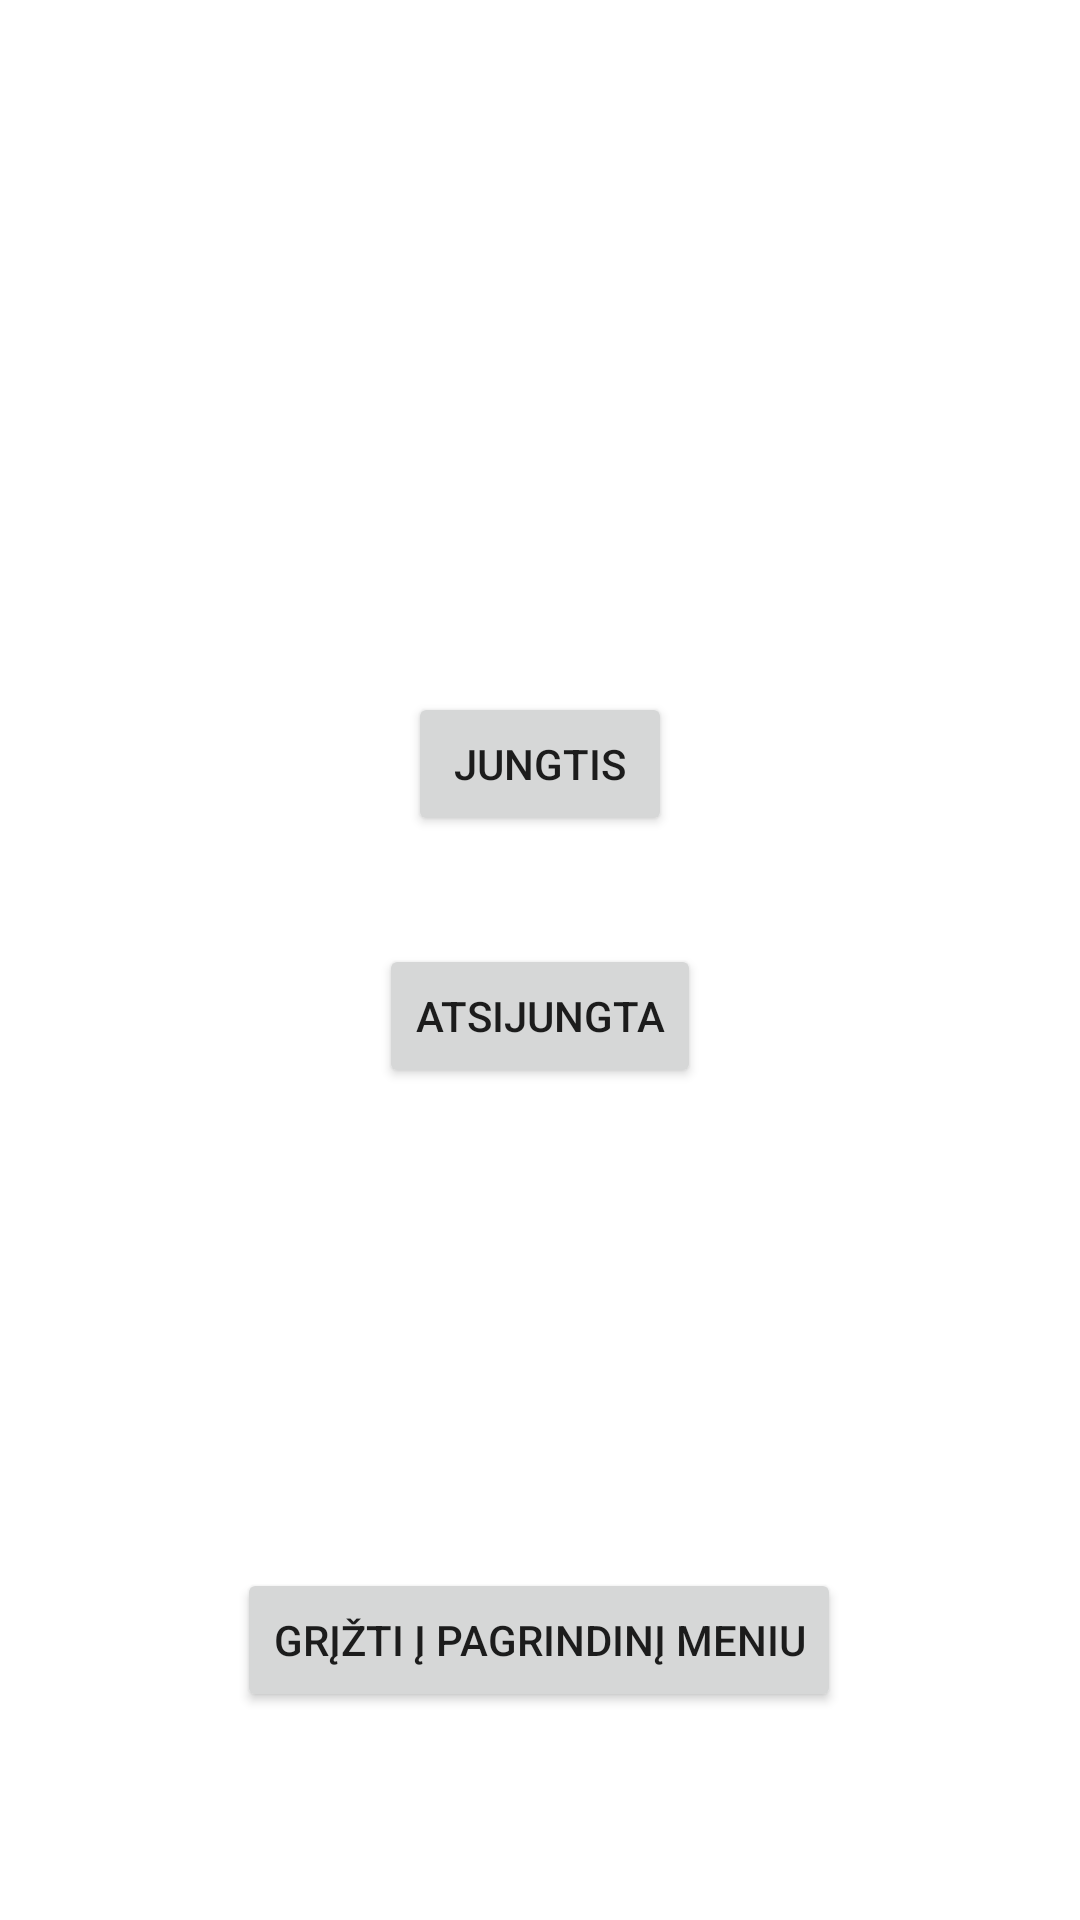

Reconstruct the res/layout file that produces this screen, plus the resources it refers to.
<!-- AndroidManifest.xml: application theme Theme.MagistrinioArbatinukas -->
<!-- res/layout/tolesne_komunikacijos_priemone.xml -->
<?xml version="1.0" encoding="utf-8"?>
<androidx.constraintlayout.widget.ConstraintLayout xmlns:android="http://schemas.android.com/apk/res/android"
    xmlns:app="http://schemas.android.com/apk/res-auto"
    xmlns:tools="http://schemas.android.com/tools"
    android:layout_width="match_parent"
    android:layout_height="match_parent"
    android:background="@drawable/rhombusneonbackgroundvector">

    <TextView
        android:id="@+id/txtKomunik"
        android:layout_width="wrap_content"
        android:layout_height="wrap_content"
        android:text="Pasirinkta komunikacijos priemonė"
        android:textAlignment="center"
        android:textColor="@color/white"
        android:textSize="20dp"
        app:layout_constraintBottom_toBottomOf="parent"
        app:layout_constraintEnd_toEndOf="parent"
        app:layout_constraintStart_toStartOf="parent"
        app:layout_constraintTop_toTopOf="parent"
        app:layout_constraintVertical_bias="0.169" />


    <Button
        android:id="@+id/button18"
        android:layout_width="wrap_content"
        android:layout_height="wrap_content"
        android:text="Grįžti į pagrindinį meniu"
        android:onClick="onIseitiClick"
        app:layout_constraintBottom_toBottomOf="parent"
        app:layout_constraintEnd_toEndOf="parent"
        app:layout_constraintHorizontal_bias="0.498"
        app:layout_constraintStart_toStartOf="parent"
        app:layout_constraintTop_toBottomOf="@+id/button20"
        app:layout_constraintVertical_bias="0.697" />

    <Button
        android:id="@+id/junkis"
        android:layout_width="wrap_content"
        android:layout_height="wrap_content"
        android:layout_marginTop="100dp"
        android:text="Jungtis"
        android:onClick="onJungtisClick"
        app:layout_constraintEnd_toEndOf="parent"
        app:layout_constraintStart_toStartOf="parent"
        app:layout_constraintTop_toBottomOf="@+id/txtKomunik" />

    <Button
        android:id="@+id/button20"
        android:layout_width="wrap_content"
        android:layout_height="wrap_content"
        android:layout_marginTop="36dp"
        android:onClick="onAtsijungtiClick"
        android:text="Atsijungta"
        app:layout_constraintEnd_toEndOf="parent"
        app:layout_constraintStart_toStartOf="parent"
        app:layout_constraintTop_toBottomOf="@+id/junkis" />
</androidx.constraintlayout.widget.ConstraintLayout>
<!-- resources referenced by this layout -->
<resources>
  <style name="Theme.MagistrinioArbatinukas" parent="Theme.MaterialComponents.DayNight.DarkActionBar">
          
          <item name="colorPrimary">@color/purple_500</item>
          <item name="colorPrimaryVariant">@color/purple_700</item>
          <item name="colorOnPrimary">@color/white</item>
          
          <item name="colorSecondary">@color/teal_200</item>
          <item name="colorSecondaryVariant">@color/teal_700</item>
          <item name="colorOnSecondary">@color/black</item>
          
          <item name="android:statusBarColor" tools:targetApi="l">?attr/colorPrimaryVariant</item>
          
      </style>
  <!-- not gathered from this repository: default colours our renderer supplied (Android Studio template values) -->
  <color name="purple_500">#FF6200EE</color>
  <color name="purple_700">#FF3700B3</color>
  <color name="teal_200">#FF03DAC5</color>
  <color name="teal_700">#FF018786</color>
  <color name="black">#FF000000</color>
  <color name="white">#FFFFFFFF</color>
</resources>
